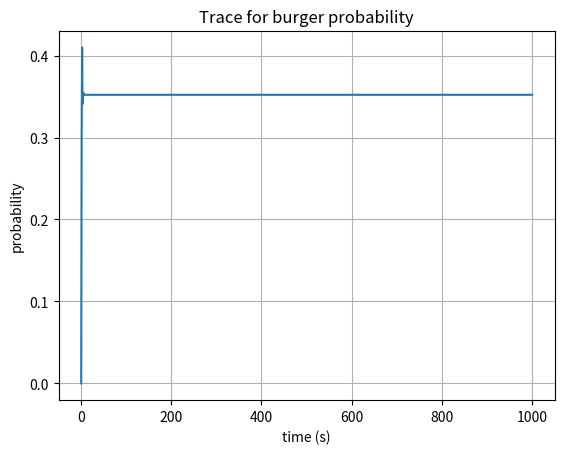

Reproduce this figure in Python.
'''
Preamble
'''

# We're going to need the NumPy package for today's lab
import numpy as np

# We will also need matplotlib - we're going to plot!
import matplotlib.pyplot as plt

'''
System Set Up
'''
# Matrices in Python are defined as lists of lists
# They are defined one row at a time
# I don't have to write 0 as 0.0, but it makes the matrix easier to read
lunch_matrix = [[0.2, 0.6, 0.2],
         [0.3, 0.0, 0.7],
         [0.5, 0.0, 0.5]]

# Define the initial state - we start at pizza
# We only have one row, so no need for double brackets
pi_0 = [0, 1, 0]

# Run our first time step using the NumPy dot product
# It's also VERY important that the initial state is the first argument
time_1 = np.dot(pi_0,lunch_matrix)
print(time_1)

'''
Running a trace
'''

# To run a trace, we will need to *SAVE* our states for each time step
# For this, we use a for loop (or a while loop if you're a psychopath)

# Create list of pi matrices, starting with pi_0
pi = [pi_0]

# Run trace for 1000 steps (remember tricky indicies)
for i in range(999):
    # Run the state calculation for the timestep
    pi_next = np.dot(pi[i],lunch_matrix)
    # Save the state to our pi_0 matrix
    # You have to tell Python your adding a list or it freaks out...
    pi.append(list(pi_next))


'''
Plotting our output
'''
      
# Now, it would be very nice to look at our traces!
# We can use arrays to sneakily access all the data for a single node
burger = np.array(pi)[:,0]
# And we also need to create a list of time steps
# This time indicies are tricky the other way
time = list(range(1,1001))

# Finally, we create our graph
# define figure
fig, ax = plt.subplots()
# plot data
ax.plot(time, burger)
# add labels
ax.set(xlabel='time (s)', ylabel='probability',
       title='Trace for burger probability')
# make sure there's an actual graph for the data to be plotted on
ax.grid()

# You can save the figure if you want - I don't want
#fig.savefig("test.png")
# show the graph
plt.show()


'''
Hotdog and Pizza plots
'''


